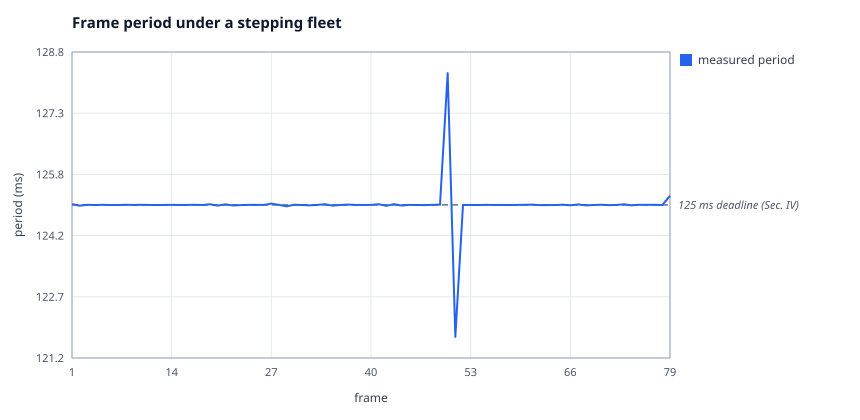

Data behind this chart, as committed beside it:
x, measured period
1, 125
2, 125
3, 125
4, 125
5, 125
6, 125
7, 125
8, 125
9, 125
10, 125
11, 125
12, 125
13, 125
14, 125
15, 125
16, 125
17, 125
18, 125
19, 125
20, 125
21, 125
22, 125
23, 125
24, 125
25, 125
26, 125
27, 125
28, 125
29, 125
30, 125
31, 125
32, 125
33, 125
34, 125
35, 125
36, 125
37, 125
38, 125
39, 125
40, 125
41, 125
42, 125
43, 125
44, 125
45, 125
46, 125
47, 125
48, 125
49, 125
50, 128.3
51, 121.7
52, 125
53, 125
54, 125
55, 125
56, 125
57, 125
58, 125
59, 125
60, 125
... 19 more rows
